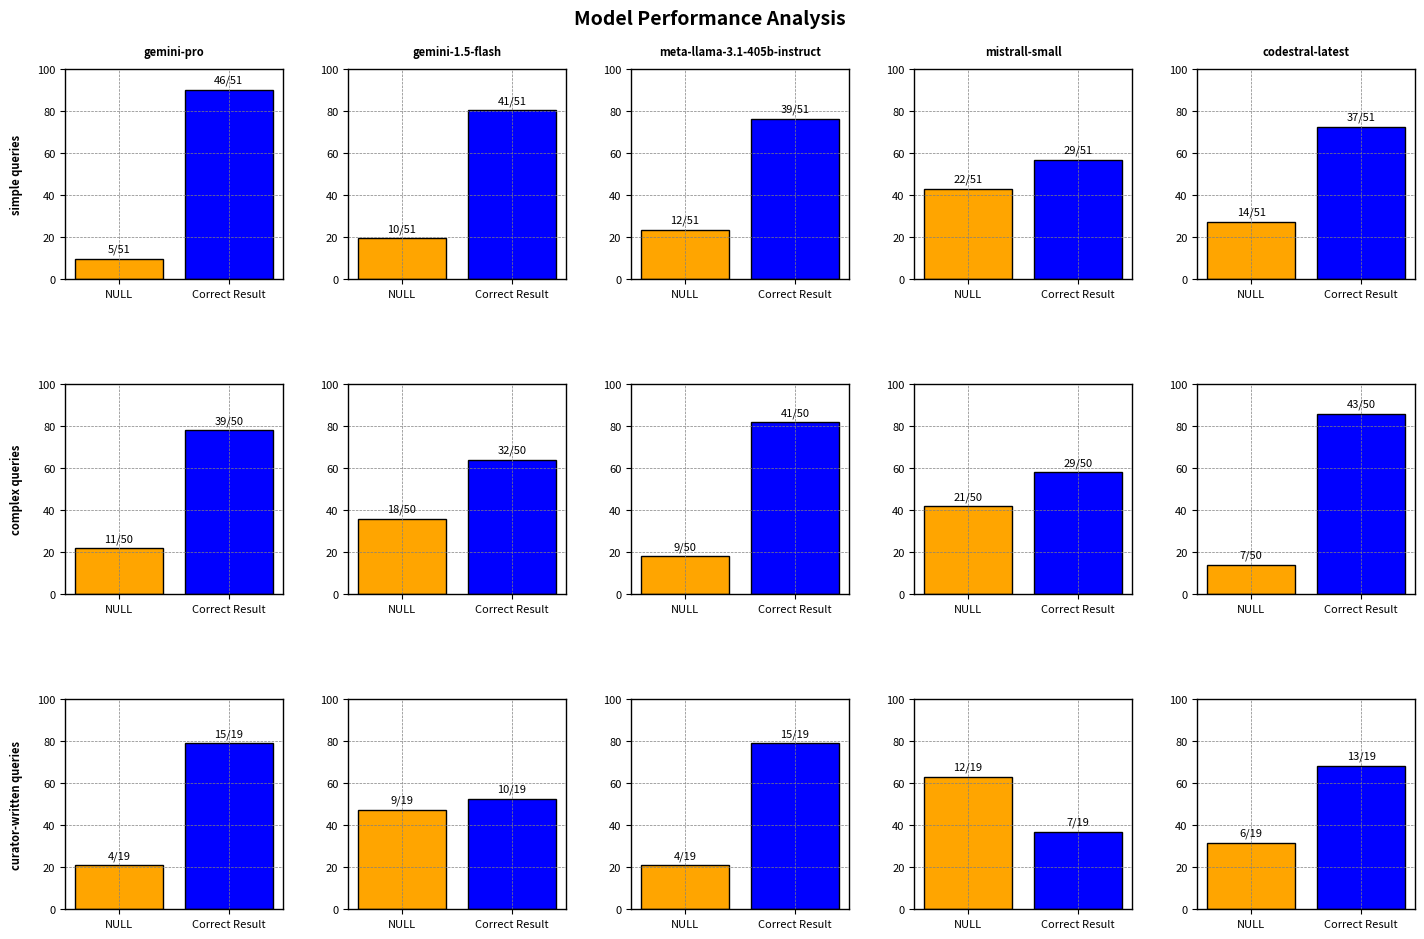

Write the Python code that produced this figure.
import matplotlib.pyplot as plt

models = ["gemini-pro", "gemini-1.5-flash", "meta-llama-3.1-405b-instruct", "mistrall-small", "codestral-latest"]
query_types = ["simple queries", "complex queries", "curator-written queries"]

results = {
    "gemini-pro": {
        "simple": [5, 0, 46],
        "complex": [11, 0, 39],
        "curator-written": [4, 0, 15]
    },
    "gemini-1.5-flash": {
        "simple": [10, 0, 41],
        "complex": [18, 0, 32],
        "curator-written": [9, 0, 10]
    },
    "meta-llama-3.1-405b-instruct": {
        "simple": [12, 0, 39],
        "complex": [9, 0, 41],
        "curator-written": [4, 0, 15]
    },
    "mistrall-small": {
        "simple": [22, 0, 29],
        "complex": [21, 0, 29],
        "curator-written": [12, 0, 7]
    },
    "codestral-latest": {
        "simple": [14, 0, 37],
        "complex": [7, 0, 43],
        "curator-written": [6, 0, 13]
    }
}

total_queries = {
    "simple": 51,
    "complex": 50,
    "curator-written": 19
}

fig, axs = plt.subplots(nrows=3, ncols=5, figsize=(15, 10), sharex='col',
                        gridspec_kw={'hspace': 0.5, 'wspace': 0.3})

categories = ['NULL', 'Correct Result']
colors = ['orange', 'blue']

for i, query_type in enumerate(query_types):
    query_key = query_type.split()[0].lower()
    for j, model in enumerate(models):
        data = results[model][query_key]
        total = total_queries[query_key]  # Total queries for the current type
        
        # Include only "NULL" and "Correct Result"
        filtered_data = [data[0], data[2]]  # Exclude ERROR
        percentages = [(value / total) * 100 for value in filtered_data]  # Convert to percentages
        
        bars = axs[i, j].bar(categories, percentages, color=colors, edgecolor='black')

        axs[i, j].grid(True, which='both', linestyle='--', linewidth=0.5, color='grey', axis='both')
        for spine in ['top', 'right', 'bottom', 'left']:
            axs[i, j].spines[spine].set_linewidth(1)
            axs[i, j].spines[spine].set_color('black')

        # Ensure y-axis values are percentages
        axs[i, j].set_yticks(range(0, 101, 20))  # From 0% to 100% in steps of 20
        axs[i, j].tick_params(axis='y', labelsize=8)

        # Make x-axis labels visible on all plots
        axs[i, j].tick_params(labelbottom=True, labelsize=8)

        axs[i, j].set_ylim(0, 100)  # Set y-limit to 100% for percentage display

        if i == 0:
            axs[i, j].set_title(model, fontsize=8, fontweight='bold', pad=10)

        if j == 0:
            axs[i, j].set_ylabel(query_type, fontsize=8, fontweight='bold', labelpad=10)

        # Annotating exact ratios above bars
        for bar, value, actual in zip(bars, percentages, filtered_data):
            axs[i, j].text(bar.get_x() + bar.get_width() / 2, bar.get_height() + 2,
                           f'{actual}/{total}', ha='center', va='bottom', fontsize=8)

plt.subplots_adjust(left=0.07, right=0.97, top=0.92, bottom=0.08)
fig.suptitle('Model Performance Analysis', fontsize=14, fontweight='bold')
plt.show()